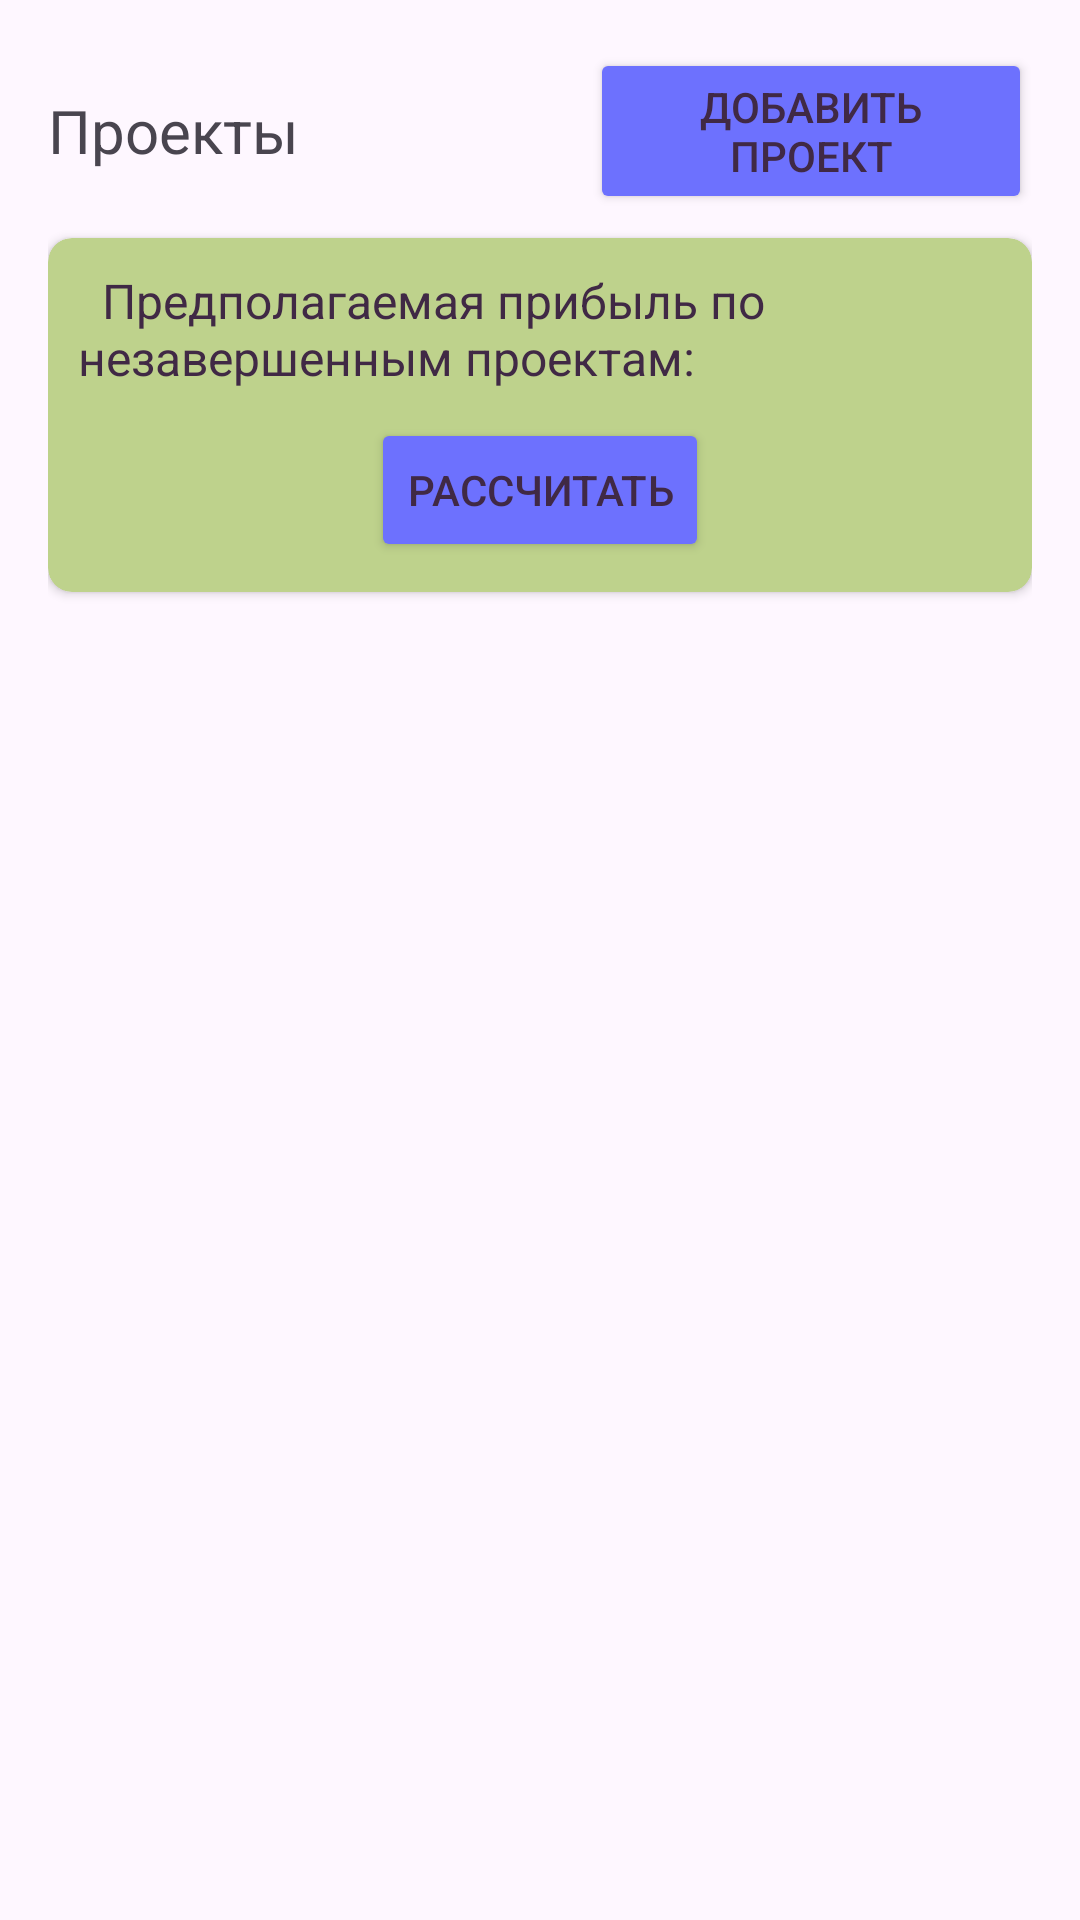

Here is an Android app screen rendered from its layout file. Give the layout XML and the strings, colors and styles it references.
<!-- AndroidManifest.xml: application theme Theme.Accounting -->
<!-- res/layout/fragment_projects.xml -->
<?xml version="1.0" encoding="utf-8"?>
<FrameLayout xmlns:android="http://schemas.android.com/apk/res/android"
    xmlns:tools="http://schemas.android.com/tools"
    android:layout_width="match_parent"
    android:layout_height="match_parent"
    xmlns:app="http://schemas.android.com/apk/res-auto"
    tools:context=".fragments.ProjectsFragment">

    <LinearLayout
        android:layout_width="match_parent"
        android:layout_height="match_parent"
        android:orientation="vertical"
        android:padding="16dp">

        <LinearLayout
            android:layout_width="match_parent"
            android:layout_height="wrap_content"
            android:orientation="horizontal"
            android:gravity="center">
            <TextView
                android:layout_width="wrap_content"
                android:layout_height="wrap_content"
                android:text="Проекты"
                android:textSize="20sp"
                android:layout_marginEnd="7dp"/>

            <Button
                android:id="@+id/addProject"
                android:layout_width="wrap_content"
                android:layout_height="wrap_content"
                android:backgroundTint="#6D71FE"
                android:textColor="#402945"
                android:layout_marginStart="90dp"
                android:text="Добавить проект"/>
        </LinearLayout>

        <androidx.cardview.widget.CardView
            android:layout_width="match_parent"
            android:layout_height="wrap_content"
            app:cardCornerRadius="8dp"
            app:cardBackgroundColor="#BED28C"
            android:layout_marginTop="8dp">

    <LinearLayout
            android:layout_width="match_parent"
            android:layout_height="wrap_content"
            android:orientation="vertical"
            android:padding="10dp">

            <TextView
                android:id="@+id/totalProfitText"
                android:layout_width="wrap_content"
                android:layout_height="50dp"
                android:textColor="#402945"
                android:text="  Предполагаемая прибыль по незавершенным проектам: "
                android:textSize="16sp"/>

            <Button
                android:id="@+id/totalProfitButton"
                android:layout_width="wrap_content"
                android:layout_height="wrap_content"
                android:backgroundTint="#6D71FE"
                android:textColor="#402945"
                android:layout_gravity="center"
                android:text="Рассчитать"/>

        </LinearLayout>
        </androidx.cardview.widget.CardView>

        <androidx.recyclerview.widget.RecyclerView
            android:id="@+id/recyclerViewProjects"
            android:layout_width="match_parent"
            android:layout_height="0dp"
            android:layout_marginBottom="50dp"
            android:layout_weight="1"
            android:clipToPadding="false"
            android:paddingTop="8dp" />

    </LinearLayout>

</FrameLayout>
<!-- resources referenced by this layout -->
<resources>
  <style name="Theme.Accounting" parent="Base.Theme.Accounting" />
  <style name="Base.Theme.Accounting" parent="Theme.Material3.DayNight.NoActionBar">
          
          
      </style>
</resources>
